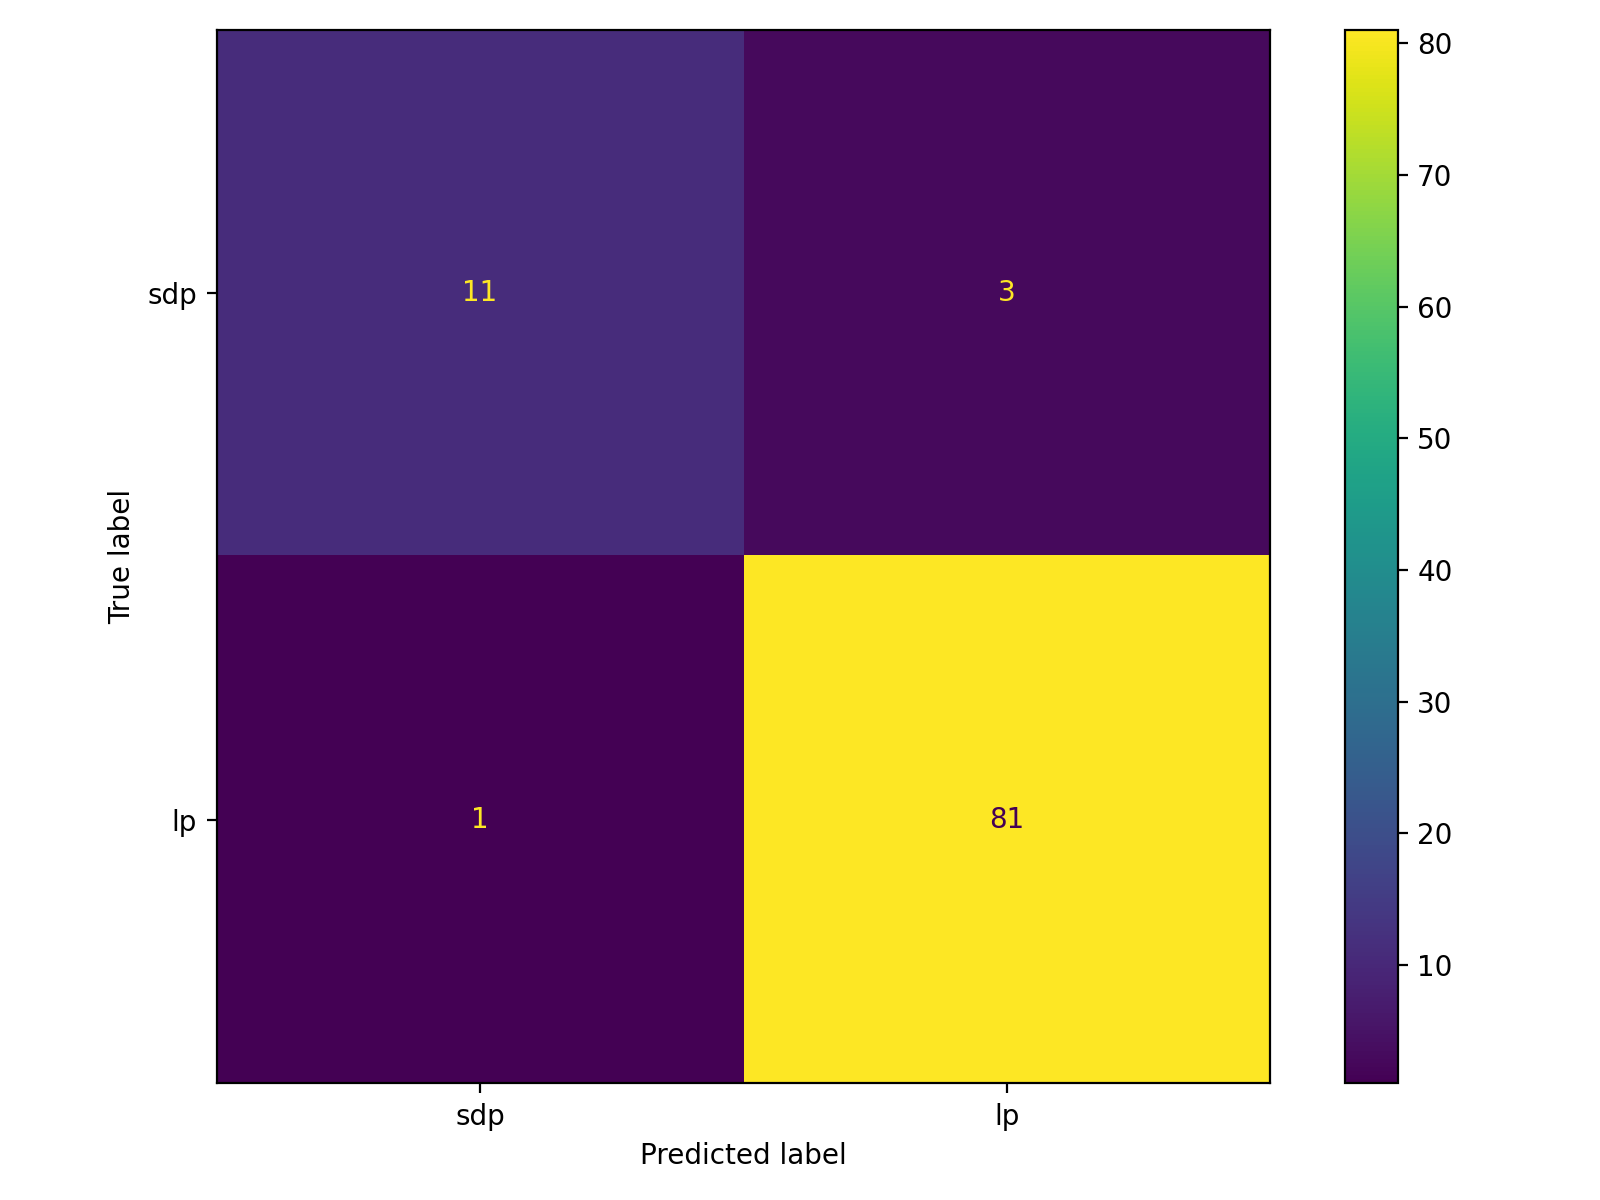

Data behind this chart, as committed beside it:
, pred_sdp(0), pred_lp(1)
true_sdp(0), 11, 3
true_lp(1), 1, 81
